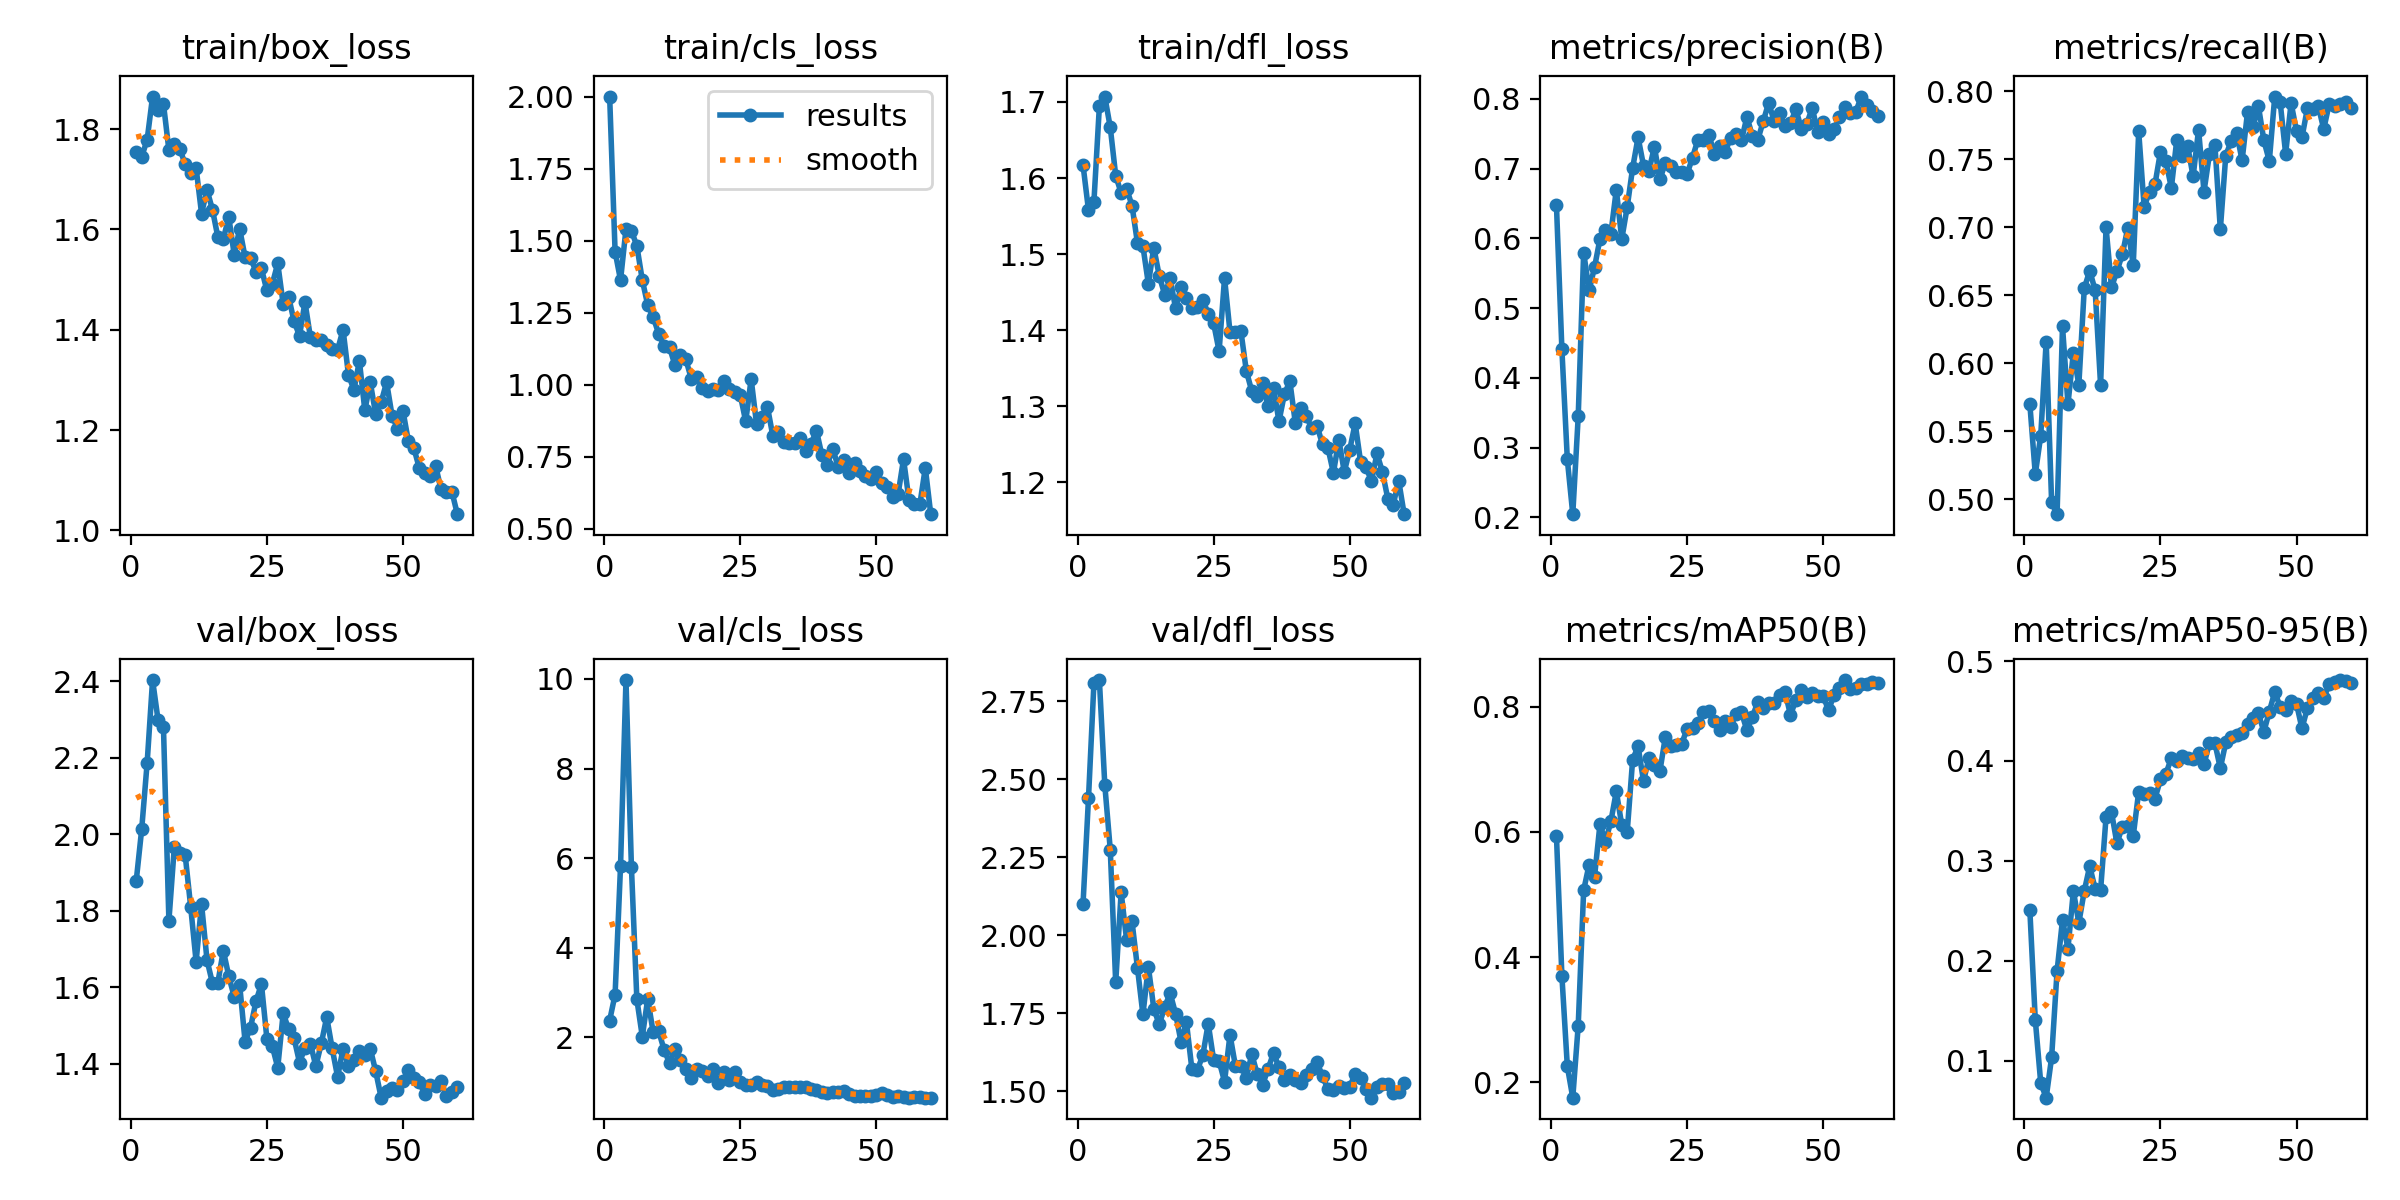

Values plotted in this chart, from the file beside it:
epoch, train/box_loss, train/cls_loss, train/dfl_loss, metrics/precision(B), metrics/recall(B), metrics/mAP50(B), metrics/mAP50-95(B), val/box_loss, val/cls_loss, val/dfl_loss, lr/pg0, lr/pg1, lr/pg2
1, 1.754, 2.001, 1.617, 0.6474, 0.5698, 0.5936, 0.2505, 1.879, 2.377, 2.101, 0.0005, 0.0005, 0.0005
2, 1.745, 1.462, 1.558, 0.4407, 0.5183, 0.37, 0.1409, 2.013, 2.956, 2.439, 0.001003, 0.001003, 0.001003
3, 1.778, 1.363, 1.569, 0.2831, 0.5466, 0.2255, 0.07765, 2.186, 5.823, 2.807, 0.001489, 0.001489, 0.001489
4, 1.865, 1.54, 1.694, 0.2047, 0.6159, 0.1756, 0.06296, 2.403, 9.975, 2.817, 0.001901, 0.001901, 0.001901
5, 1.837, 1.534, 1.707, 0.3448, 0.4976, 0.2908, 0.1032, 2.3, 5.806, 2.48, 0.001901, 0.001901, 0.001901
6, 1.85, 1.482, 1.667, 0.5796, 0.4888, 0.5068, 0.1895, 2.28, 2.847, 2.274, 0.001868, 0.001868, 0.001868
7, 1.758, 1.363, 1.603, 0.5253, 0.6271, 0.5476, 0.2409, 1.774, 2.018, 1.848, 0.001835, 0.001835, 0.001835
8, 1.77, 1.276, 1.58, 0.5585, 0.5698, 0.5284, 0.212, 1.968, 2.861, 2.137, 0.001802, 0.001802, 0.001802
9, 1.761, 1.235, 1.586, 0.5992, 0.6077, 0.6125, 0.2699, 1.952, 2.111, 1.985, 0.001769, 0.001769, 0.001769
10, 1.729, 1.177, 1.564, 0.6121, 0.584, 0.5841, 0.2379, 1.945, 2.142, 2.044, 0.001736, 0.001736, 0.001736
11, 1.712, 1.135, 1.514, 0.6068, 0.655, 0.6167, 0.2699, 1.811, 1.725, 1.895, 0.001703, 0.001703, 0.001703
12, 1.722, 1.13, 1.51, 0.6696, 0.6681, 0.6646, 0.2947, 1.667, 1.428, 1.746, 0.00167, 0.00167, 0.00167
13, 1.631, 1.067, 1.461, 0.5988, 0.6536, 0.6109, 0.2721, 1.818, 1.73, 1.899, 0.001637, 0.001637, 0.001637
14, 1.679, 1.103, 1.509, 0.6448, 0.5838, 0.5998, 0.2707, 1.672, 1.497, 1.764, 0.001604, 0.001604, 0.001604
15, 1.639, 1.088, 1.471, 0.7008, 0.7001, 0.7152, 0.3438, 1.611, 1.303, 1.714, 0.001571, 0.001571, 0.001571
16, 1.584, 1.02, 1.447, 0.7447, 0.6558, 0.7365, 0.3489, 1.613, 1.1, 1.769, 0.001538, 0.001538, 0.001538
17, 1.581, 1.025, 1.468, 0.7041, 0.6676, 0.6809, 0.3175, 1.696, 1.299, 1.814, 0.001505, 0.001505, 0.001505
18, 1.625, 0.9889, 1.429, 0.6968, 0.6802, 0.7184, 0.3343, 1.629, 1.261, 1.749, 0.001472, 0.001472, 0.001472
19, 1.55, 0.9793, 1.456, 0.7314, 0.6996, 0.7065, 0.3345, 1.576, 1.131, 1.659, 0.001439, 0.001439, 0.001439
20, 1.601, 0.9863, 1.442, 0.6843, 0.6721, 0.6964, 0.3251, 1.607, 1.299, 1.72, 0.001406, 0.001406, 0.001406
21, 1.544, 0.9806, 1.429, 0.7076, 0.7706, 0.7511, 0.3691, 1.458, 0.9905, 1.571, 0.001373, 0.001373, 0.001373
22, 1.544, 1.012, 1.43, 0.703, 0.7151, 0.7374, 0.3674, 1.495, 1.234, 1.568, 0.00134, 0.00134, 0.00134
23, 1.516, 0.9838, 1.44, 0.6956, 0.7263, 0.7389, 0.3676, 1.563, 1.056, 1.615, 0.001307, 0.001307, 0.001307
24, 1.522, 0.9748, 1.422, 0.6957, 0.7318, 0.7401, 0.3624, 1.609, 1.23, 1.716, 0.001274, 0.001274, 0.001274
25, 1.478, 0.9646, 1.409, 0.6919, 0.7556, 0.7646, 0.3816, 1.466, 1.008, 1.6, 0.001241, 0.001241, 0.001241
26, 1.491, 0.872, 1.372, 0.7157, 0.7486, 0.7657, 0.387, 1.446, 0.9282, 1.596, 0.001208, 0.001208, 0.001208
27, 1.532, 1.02, 1.469, 0.7415, 0.729, 0.7744, 0.4031, 1.39, 0.9303, 1.531, 0.001175, 0.001175, 0.001175
28, 1.451, 0.8621, 1.397, 0.7403, 0.7644, 0.7914, 0.3998, 1.533, 1.012, 1.681, 0.001142, 0.001142, 0.001142
29, 1.465, 0.8881, 1.397, 0.7486, 0.7528, 0.7924, 0.4053, 1.49, 0.9346, 1.58, 0.001109, 0.001109, 0.001109
30, 1.417, 0.922, 1.399, 0.7214, 0.7598, 0.7774, 0.403, 1.467, 0.9104, 1.581, 0.001076, 0.001076, 0.001076
31, 1.388, 0.82, 1.347, 0.7324, 0.7374, 0.7631, 0.4016, 1.404, 0.8362, 1.542, 0.001043, 0.001043, 0.001043
32, 1.455, 0.836, 1.32, 0.7237, 0.7719, 0.7773, 0.408, 1.442, 0.8582, 1.619, 0.00101, 0.00101, 0.00101
33, 1.385, 0.8022, 1.313, 0.7442, 0.7263, 0.7672, 0.3966, 1.453, 0.8909, 1.555, 0.000977, 0.000977, 0.000977
34, 1.38, 0.7985, 1.331, 0.7489, 0.7539, 0.7884, 0.4181, 1.394, 0.902, 1.521, 0.000944, 0.000944, 0.000944
35, 1.379, 0.7976, 1.3, 0.7404, 0.761, 0.7906, 0.4179, 1.454, 0.9035, 1.572, 0.000911, 0.000911, 0.000911
36, 1.369, 0.8159, 1.324, 0.774, 0.6984, 0.762, 0.3927, 1.522, 0.897, 1.623, 0.000878, 0.000878, 0.000878
37, 1.361, 0.7699, 1.28, 0.7466, 0.7529, 0.7833, 0.4186, 1.44, 0.8819, 1.577, 0.000845, 0.000845, 0.000845
38, 1.36, 0.7943, 1.316, 0.7411, 0.7636, 0.8073, 0.4239, 1.366, 0.8476, 1.537, 0.000812, 0.000812, 0.000812
39, 1.4, 0.8399, 1.333, 0.7678, 0.7695, 0.7979, 0.4263, 1.44, 0.8266, 1.554, 0.000779, 0.000779, 0.000779
40, 1.31, 0.7552, 1.278, 0.7942, 0.7492, 0.8056, 0.4281, 1.396, 0.7748, 1.536, 0.000746, 0.000746, 0.000746
41, 1.28, 0.7221, 1.297, 0.7679, 0.7849, 0.8065, 0.4371, 1.409, 0.7647, 1.528, 0.000713, 0.000713, 0.000713
42, 1.338, 0.7775, 1.287, 0.7792, 0.7737, 0.8183, 0.4435, 1.434, 0.7884, 1.552, 0.00068, 0.00068, 0.00068
43, 1.239, 0.7133, 1.272, 0.761, 0.7891, 0.824, 0.4475, 1.422, 0.7766, 1.572, 0.000647, 0.000647, 0.000647
44, 1.295, 0.7373, 1.274, 0.7655, 0.764, 0.7866, 0.4293, 1.44, 0.8092, 1.593, 0.000614, 0.000614, 0.000614
45, 1.232, 0.6928, 1.25, 0.7848, 0.7488, 0.8103, 0.4494, 1.381, 0.742, 1.547, 0.000581, 0.000581, 0.000581
46, 1.255, 0.7263, 1.245, 0.757, 0.7963, 0.8265, 0.4691, 1.312, 0.6854, 1.507, 0.000548, 0.000548, 0.000548
47, 1.295, 0.7006, 1.212, 0.764, 0.7919, 0.8156, 0.4542, 1.328, 0.6939, 1.502, 0.000515, 0.000515, 0.000515
48, 1.229, 0.6821, 1.256, 0.7871, 0.7542, 0.8219, 0.4506, 1.337, 0.6835, 1.516, 0.000482, 0.000482, 0.000482
49, 1.202, 0.6724, 1.214, 0.7519, 0.7915, 0.8165, 0.4602, 1.331, 0.701, 1.51, 0.000449, 0.000449, 0.000449
50, 1.239, 0.6948, 1.243, 0.767, 0.771, 0.817, 0.4573, 1.357, 0.7147, 1.514, 0.000416, 0.000416, 0.000416
51, 1.178, 0.6584, 1.278, 0.7488, 0.7661, 0.7941, 0.4326, 1.383, 0.7609, 1.556, 0.000383, 0.000383, 0.000383
52, 1.165, 0.6433, 1.227, 0.7568, 0.7877, 0.8187, 0.453, 1.363, 0.7114, 1.543, 0.00035, 0.00035, 0.00035
53, 1.125, 0.6109, 1.22, 0.7736, 0.7875, 0.8302, 0.4631, 1.352, 0.6764, 1.508, 0.000317, 0.000317, 0.000317
54, 1.114, 0.6193, 1.201, 0.7884, 0.7891, 0.8424, 0.4679, 1.323, 0.7002, 1.479, 0.000284, 0.000284, 0.000284
55, 1.109, 0.7413, 1.238, 0.7789, 0.7723, 0.8279, 0.4629, 1.344, 0.6714, 1.512, 0.000251, 0.000251, 0.000251
56, 1.129, 0.5996, 1.214, 0.7808, 0.7908, 0.8291, 0.4769, 1.341, 0.6543, 1.524, 0.000218, 0.000218, 0.000218
57, 1.082, 0.5863, 1.178, 0.8031, 0.7891, 0.8368, 0.4787, 1.355, 0.6648, 1.523, 0.000185, 0.000185, 0.000185
58, 1.077, 0.5843, 1.171, 0.7914, 0.7905, 0.8359, 0.481, 1.316, 0.6689, 1.494, 0.000152, 0.000152, 0.000152
59, 1.077, 0.7109, 1.202, 0.7825, 0.7919, 0.8394, 0.4796, 1.327, 0.6563, 1.497, 0.000119, 0.000119, 0.000119
60, 1.032, 0.55, 1.158, 0.7758, 0.7877, 0.8373, 0.4779, 1.34, 0.657, 1.525, 8.6e-05, 8.6e-05, 8.6e-05
